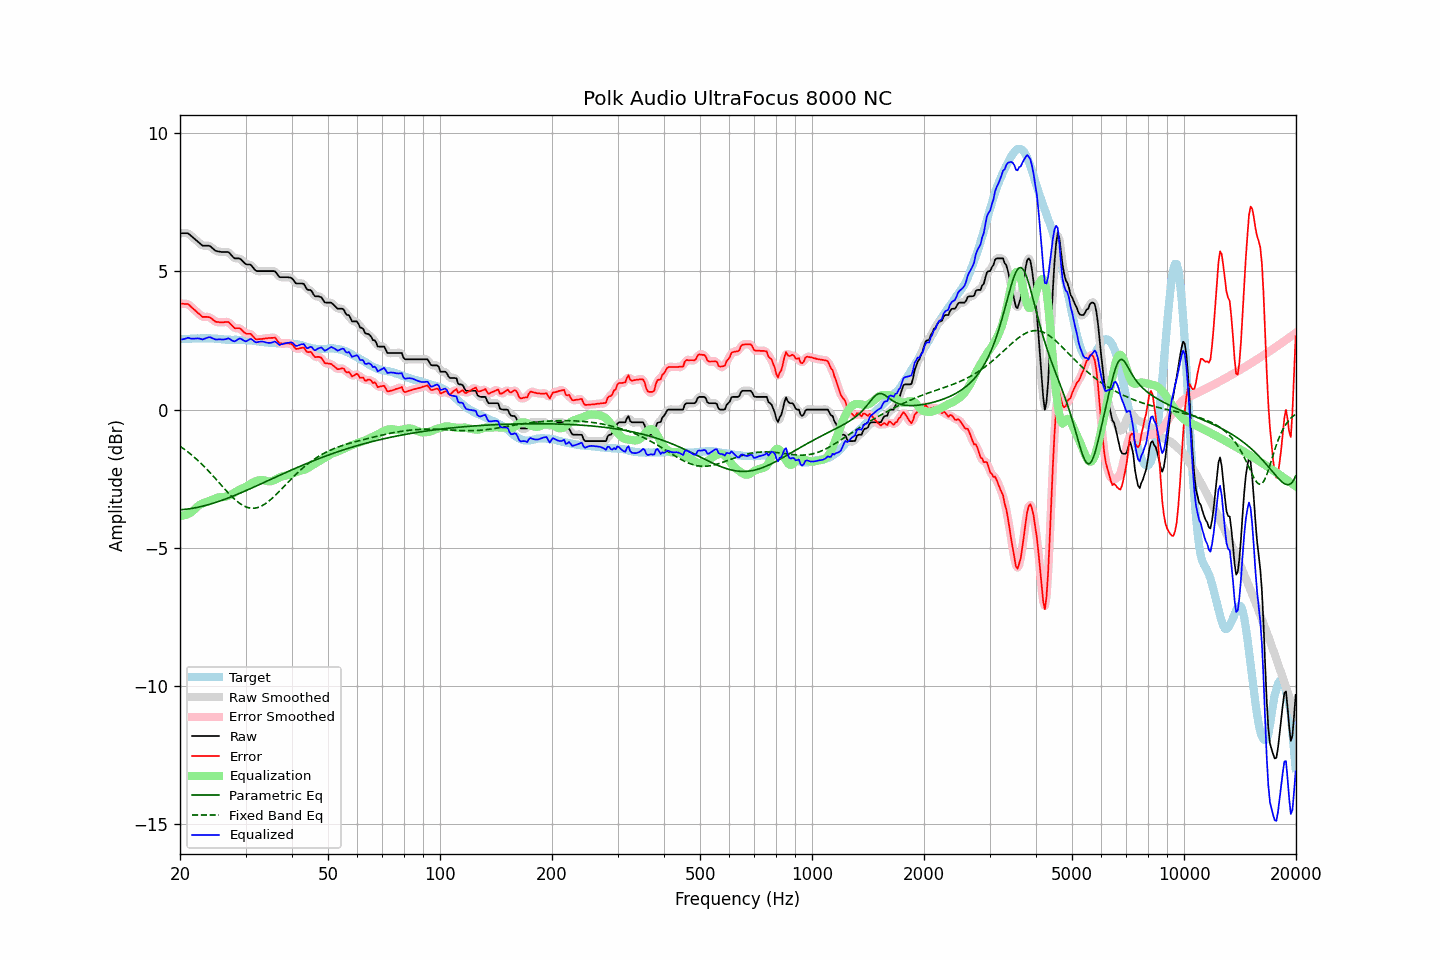

The file beside this chart, header and first rows:
frequency, raw, error, smoothed, error_smoothed, equalization, parametric_eq, fixed_band_eq, equalized_raw, equalized_smoothed, target
20.00, 6.38, 3.83, 6.37, 3.82, -3.84, -3.63, -1.33, 2.54, 2.53, 2.55
20.20, 6.38, 3.83, 6.38, 3.83, -3.84, -3.62, -1.37, 2.54, 2.54, 2.55
20.40, 6.38, 3.83, 6.39, 3.83, -3.83, -3.62, -1.41, 2.55, 2.55, 2.55
20.61, 6.38, 3.82, 6.38, 3.83, -3.82, -3.61, -1.45, 2.56, 2.57, 2.56
20.81, 6.38, 3.82, 6.38, 3.82, -3.80, -3.60, -1.49, 2.58, 2.58, 2.56
21.02, 6.38, 3.82, 6.37, 3.80, -3.78, -3.60, -1.54, 2.60, 2.59, 2.56
21.23, 6.33, 3.77, 6.33, 3.77, -3.75, -3.59, -1.58, 2.58, 2.58, 2.56
21.44, 6.28, 3.71, 6.28, 3.72, -3.71, -3.58, -1.63, 2.57, 2.57, 2.57
21.66, 6.23, 3.66, 6.23, 3.66, -3.67, -3.57, -1.68, 2.57, 2.56, 2.57
21.87, 6.18, 3.61, 6.18, 3.61, -3.61, -3.56, -1.73, 2.57, 2.57, 2.57
22.09, 6.13, 3.56, 6.13, 3.56, -3.56, -3.55, -1.78, 2.57, 2.57, 2.57
22.31, 6.08, 3.50, 6.08, 3.51, -3.50, -3.54, -1.83, 2.58, 2.58, 2.58
22.54, 6.03, 3.46, 6.03, 3.45, -3.46, -3.52, -1.89, 2.57, 2.57, 2.57
22.76, 5.98, 3.40, 5.98, 3.40, -3.42, -3.51, -1.94, 2.56, 2.55, 2.58
22.99, 5.93, 3.35, 5.94, 3.37, -3.40, -3.50, -2.00, 2.53, 2.55, 2.58
23.22, 5.93, 3.35, 5.93, 3.35, -3.37, -3.48, -2.06, 2.56, 2.55, 2.58
23.45, 5.93, 3.35, 5.93, 3.35, -3.35, -3.47, -2.12, 2.58, 2.58, 2.58
23.69, 5.93, 3.35, 5.93, 3.35, -3.33, -3.45, -2.18, 2.60, 2.60, 2.58
23.92, 5.93, 3.34, 5.92, 3.34, -3.31, -3.43, -2.24, 2.62, 2.61, 2.59
24.16, 5.90, 3.32, 5.90, 3.32, -3.29, -3.42, -2.30, 2.61, 2.61, 2.58
24.40, 5.85, 3.27, 5.85, 3.27, -3.26, -3.40, -2.36, 2.59, 2.59, 2.57
24.65, 5.80, 3.23, 5.80, 3.23, -3.24, -3.38, -2.43, 2.56, 2.56, 2.57
24.89, 5.75, 3.19, 5.76, 3.19, -3.21, -3.36, -2.49, 2.54, 2.54, 2.56
25.14, 5.73, 3.17, 5.73, 3.17, -3.19, -3.34, -2.56, 2.54, 2.54, 2.56
25.39, 5.72, 3.17, 5.72, 3.16, -3.18, -3.32, -2.62, 2.54, 2.54, 2.55
25.65, 5.71, 3.16, 5.71, 3.16, -3.17, -3.30, -2.69, 2.54, 2.54, 2.55
25.91, 5.70, 3.16, 5.70, 3.16, -3.17, -3.28, -2.76, 2.53, 2.54, 2.54
26.16, 5.70, 3.16, 5.70, 3.16, -3.17, -3.26, -2.82, 2.53, 2.53, 2.54
26.43, 5.70, 3.17, 5.70, 3.17, -3.16, -3.24, -2.89, 2.54, 2.55, 2.53
26.69, 5.70, 3.17, 5.70, 3.17, -3.14, -3.22, -2.95, 2.56, 2.56, 2.53
26.96, 5.70, 3.17, 5.69, 3.16, -3.12, -3.20, -3.01, 2.58, 2.57, 2.53
27.23, 5.65, 3.12, 5.65, 3.12, -3.09, -3.18, -3.07, 2.56, 2.55, 2.53
27.50, 5.58, 3.06, 5.58, 3.06, -3.07, -3.15, -3.13, 2.51, 2.52, 2.52
27.77, 5.52, 3.00, 5.52, 3.00, -3.04, -3.13, -3.19, 2.48, 2.48, 2.52
28.05, 5.47, 2.94, 5.48, 2.96, -3.00, -3.11, -3.24, 2.47, 2.48, 2.53
28.33, 5.47, 2.94, 5.47, 2.95, -2.97, -3.08, -3.30, 2.50, 2.50, 2.53
28.62, 5.47, 2.95, 5.47, 2.94, -2.93, -3.06, -3.34, 2.54, 2.54, 2.52
28.90, 5.47, 2.95, 5.46, 2.94, -2.90, -3.03, -3.39, 2.57, 2.56, 2.52
29.19, 5.43, 2.91, 5.42, 2.90, -2.87, -3.01, -3.43, 2.56, 2.56, 2.52
29.48, 5.37, 2.85, 5.37, 2.85, -2.85, -2.98, -3.46, 2.52, 2.52, 2.52
29.78, 5.31, 2.79, 5.31, 2.79, -2.82, -2.96, -3.49, 2.49, 2.49, 2.52
30.08, 5.26, 2.75, 5.27, 2.76, -2.79, -2.93, -3.52, 2.47, 2.48, 2.51
30.38, 5.25, 2.74, 5.26, 2.75, -2.76, -2.91, -3.54, 2.49, 2.50, 2.51
30.68, 5.25, 2.74, 5.25, 2.74, -2.72, -2.88, -3.56, 2.53, 2.53, 2.51
30.99, 5.24, 2.74, 5.22, 2.72, -2.68, -2.86, -3.57, 2.56, 2.54, 2.50
31.30, 5.17, 2.68, 5.17, 2.68, -2.65, -2.83, -3.57, 2.52, 2.52, 2.50
31.61, 5.10, 2.62, 5.10, 2.61, -2.62, -2.80, -3.57, 2.48, 2.48, 2.48
31.93, 5.03, 2.55, 5.04, 2.56, -2.60, -2.78, -3.56, 2.43, 2.45, 2.48
32.24, 5.01, 2.54, 5.01, 2.54, -2.58, -2.75, -3.55, 2.43, 2.44, 2.47
32.57, 5.01, 2.55, 5.00, 2.54, -2.56, -2.72, -3.53, 2.45, 2.45, 2.46
32.89, 5.01, 2.55, 5.01, 2.55, -2.55, -2.70, -3.51, 2.46, 2.46, 2.46
33.22, 5.01, 2.55, 5.01, 2.56, -2.55, -2.67, -3.48, 2.46, 2.46, 2.46
33.55, 5.01, 2.56, 5.01, 2.56, -2.56, -2.64, -3.45, 2.45, 2.45, 2.45
33.89, 5.01, 2.58, 5.01, 2.57, -2.57, -2.62, -3.41, 2.44, 2.44, 2.43
34.23, 5.01, 2.58, 5.01, 2.58, -2.59, -2.59, -3.37, 2.42, 2.42, 2.43
34.57, 5.01, 2.59, 5.01, 2.59, -2.60, -2.56, -3.32, 2.41, 2.41, 2.42
34.92, 5.01, 2.59, 5.01, 2.59, -2.60, -2.54, -3.28, 2.41, 2.41, 2.42
35.27, 5.01, 2.59, 5.02, 2.60, -2.59, -2.51, -3.23, 2.42, 2.43, 2.42
35.62, 5.01, 2.60, 5.01, 2.60, -2.57, -2.48, -3.17, 2.44, 2.45, 2.41
35.97, 5.01, 2.61, 4.99, 2.58, -2.54, -2.46, -3.12, 2.47, 2.45, 2.40
... 635 more rows
